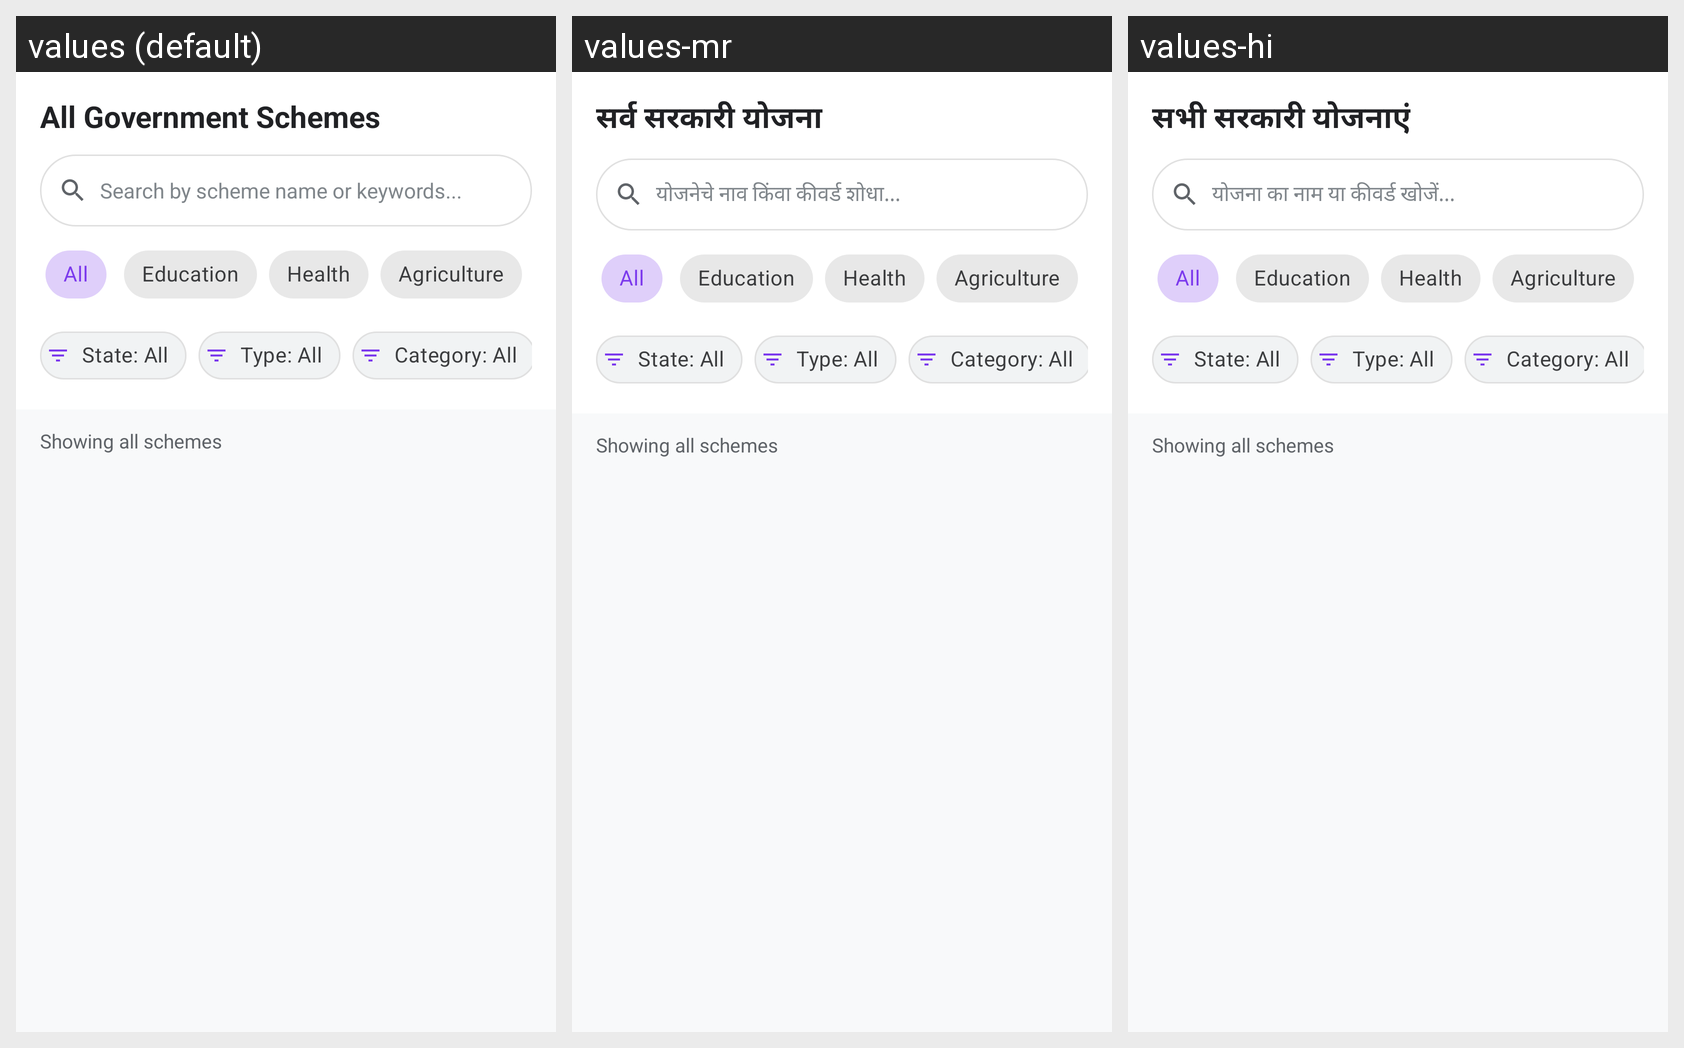

Translations of the strings shown on this Android screen, per locale in the grid:
Android screen res/layout/fragment_browse.xml rendered under 3 locales, left to right: values (default), values-mr, values-hi. Device: Nexus 5 (rendered at 1080×1920; each locale shown at half size, 540×960, under a caption strip naming it); theme Theme.Yojnika.
Strings drawn on this screen, with the default value and each locale's value (text and hints the layout hard-codes, and strings that could not be matched under every locale, appear in the picture but are not listed):

browse_title
  values: All Government Schemes
  values-mr: सर्व सरकारी योजना
  values-hi: सभी सरकारी योजनाएं

search_schemes_hint
  values: Search by scheme name or keywords...
  values-mr: योजनेचे नाव किंवा कीवर्ड शोधा...
  values-hi: योजना का नाम या कीवर्ड खोजें...
